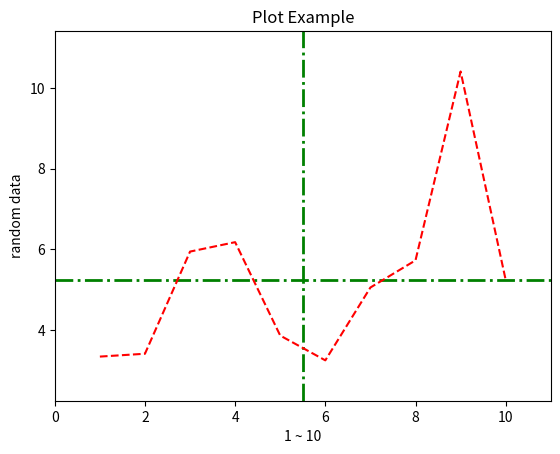

Here is the Python script that generated this plot:
# -*- coding: utf-8 -*-

from matplotlib import pyplot as plt
from random import random

x = list(range(1,11))
y = list(map(lambda data : data * random() + 3, x))

plt.title('Plot Example')

plt.xlabel('1 ~ 10')
plt.ylabel('random data')

plt.xlim(min(x) - 1, max(x) + 1)
plt.ylim(min(y) - 1, max(y) + 1)

# 차트 내의 특정 y 위치에 수평선을 작성하는 방법
# axhline 메소드를 사용
y_mean = sum(y) / len(y)
# axhline(y축의값, 옵션 ... )
plt.axhline(y_mean, color='g', linestyle='-.', linewidth=2)

# 차트 내의 특정 x 위치에 수직선을 작성하는 방법
# axvline 메소드를 사용
x_mean = sum(x) / len(x)
# axvline(x축의값, 옵션 ... )
plt.axvline(x_mean, color='g', linestyle='-.', linewidth=2)

plt.plot(x, y, '--r')

plt.show()














